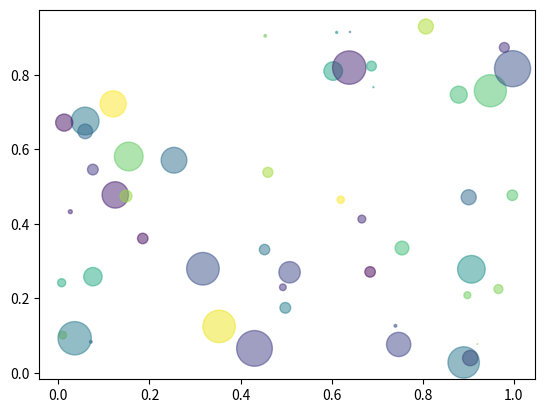

Write the Python code that produced this figure.
import numpy as np
import matplotlib.pyplot as plt


N = 50
x = np.random.rand(N)
y = np.random.rand(N)
colors = np.random.rand(N)
area = np.pi * (15 * np.random.rand(N))**2  # 0 to 15 point radiuses

plt.scatter(x, y, s=area, c=colors, alpha=0.5)
plt.show()